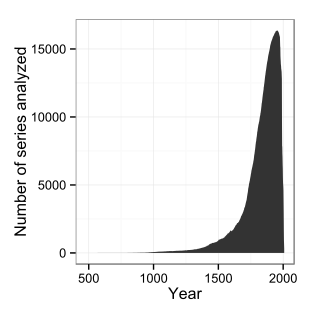

Data behind this chart, as committed beside it:
, , 476, 477, 478, 479, 480, 481, 482, 483, 484, 485, 486, 487, 488, 489, 490, 491, 492, 493, 494, 495, 496, 497
1, 1, 0, 0, 0, 0, 0, 0, 0, 0, 0, 0, 0, 0, 0, 0, 0, 0, 0, 0, 0, 0, 0, 0
2, 2, 0, 0, 0, 0, 0, 0, 0, 0, 0, 0, 0, 0, 0, 0, 0, 0, 0, 0, 0, 0, 0, 0
3, 3, 0, 0, 0, 0, 0, 0, 0, 0, 0, 0, 0, 0, 0, 0, 0, 0, 0, 0, 0, 0, 0, 0
4, 295, 0, 0, 0, 0, 0, 0, 0, 0, 0, 0, 0, 0, 0, 0, 0, 0, 0, 0, 0, 0, 0, 0
5, 296, 0, 0, 0, 0, 0, 0, 0, 0, 0, 0, 0, 0, 0, 0, 0, 0, 0, 0, 0, 0, 0, 0
6, 343, 0, 0, 0, 0, 0, 0, 0, 0, 0, 0, 0, 0, 0, 0, 0, 0, 0, 0, 0, 0, 0, 0
7, 344, 0, 0, 0, 0, 0, 0, 0, 0, 0, 0, 0, 0, 0, 0, 0, 0, 0, 0, 0, 0, 0, 0
8, 345, 0, 0, 0, 0, 0, 0, 0, 0, 0, 0, 0, 0, 0, 0, 0, 0, 0, 0, 0, 0, 0, 0
9, 346, 0, 0, 0, 0, 0, 0, 0, 0, 0, 0, 0, 0, 0, 0, 0, 0, 0, 0, 0, 0, 0, 0
10, 347, 0, 0, 0, 0, 0, 0, 0, 0, 0, 0, 0, 0, 0, 0, 0, 0, 0, 0, 0, 0, 0, 0
11, 348, 0, 0, 0, 0, 0, 0, 0, 0, 0, 0, 0, 0, 0, 0, 0, 0, 0, 0, 0, 0, 0, 0
12, 349, 0, 0, 0, 0, 0, 0, 0, 0, 0, 0, 0, 0, 0, 0, 0, 0, 0, 0, 0, 0, 0, 0
13, 350, 0, 0, 0, 0, 0, 0, 0, 0, 0, 0, 0, 0, 0, 0, 0, 0, 0, 0, 0, 0, 0, 0
14, 351, 0, 0, 0, 0, 0, 0, 0, 0, 0, 0, 0, 0, 0, 0, 0, 0, 0, 0, 0, 0, 0, 0
15, 631, 0, 0, 0, 0, 0, 0, 0, 0, 0, 0, 0, 0, 0, 0, 0, 0, 0, 0, 0, 0, 0, 0
16, 632, 0, 0, 0, 0, 0, 0, 0, 0, 0, 0, 0, 0, 0, 0, 0, 0, 0, 0, 0, 0, 0, 0
17, 633, 0, 0, 0, 0, 0, 0, 0, 0, 0, 0, 0, 0, 0, 0, 0, 0, 0, 0, 0, 0, 0, 0
18, 634, 0, 0, 0, 0, 0, 0, 0, 0, 0, 0, 0, 0, 0, 0, 0, 0, 0, 0, 0, 0, 0, 0
19, 635, 0, 0, 0, 0, 0, 0, 0, 0, 0, 0, 0, 0, 0, 0, 0, 0, 0, 0, 0, 0, 0, 0
20, 636, 0, 0, 0, 0, 0, 0, 0, 0, 0, 0, 0, 0, 0, 0, 0, 0, 0, 0, 0, 0, 0, 0
21, 637, 0, 0, 0, 0, 0, 0, 0, 0, 0, 0, 0, 0, 0, 0, 0, 0, 0, 0, 0, 0, 0, 0
22, 82, 0, 0, 0, 0, 0, 0, 0, 0, 0, 0, 0, 0, 0, 0, 0, 0, 0, 0, 0, 0, 0, 0
23, 83, 0, 0, 0, 0, 0, 0, 0, 0, 0, 0, 0, 0, 0, 0, 0, 0, 0, 0, 0, 0, 0, 0
24, 84, 0, 0, 0, 0, 0, 0, 0, 0, 0, 0, 0, 0, 0, 0, 0, 0, 0, 0, 0, 0, 0, 0
25, 85, 0, 0, 0, 0, 0, 0, 0, 0, 0, 0, 0, 0, 0, 0, 0, 0, 0, 0, 0, 0, 0, 0
26, 86, 0, 0, 0, 0, 0, 0, 0, 0, 0, 0, 0, 0, 0, 0, 0, 0, 0, 0, 0, 0, 0, 0
27, 87, 0, 0, 0, 0, 0, 0, 0, 0, 0, 0, 0, 0, 0, 0, 0, 0, 0, 0, 0, 0, 0, 0
28, 88, 0, 0, 0, 0, 0, 0, 0, 0, 0, 0, 0, 0, 0, 0, 0, 0, 0, 0, 0, 0, 0, 0
29, 89, 0, 0, 0, 0, 0, 0, 0, 0, 0, 0, 0, 0, 0, 0, 0, 0, 0, 0, 0, 0, 0, 0
30, 90, 0, 0, 0, 0, 0, 0, 0, 0, 0, 0, 0, 0, 0, 0, 0, 0, 0, 0, 0, 0, 0, 0
31, 91, 0, 0, 0, 0, 0, 0, 0, 0, 0, 0, 0, 0, 0, 0, 0, 0, 0, 0, 0, 0, 0, 0
32, 92, 0, 0, 0, 0, 0, 0, 0, 0, 0, 0, 0, 0, 0, 0, 0, 0, 0, 0, 0, 0, 0, 0
33, 93, 0, 0, 0, 0, 0, 0, 0, 0, 0, 0, 0, 0, 0, 0, 0, 0, 0, 0, 0, 0, 0, 0
34, 94, 0, 0, 0, 0, 0, 0, 0, 0, 0, 0, 0, 0, 0, 0, 0, 0, 0, 0, 0, 0, 0, 0
35, 95, 0, 0, 0, 0, 0, 0, 0, 0, 0, 0, 0, 0, 0, 0, 0, 0, 0, 0, 0, 0, 0, 0
36, 96, 0, 0, 0, 0, 0, 0, 0, 0, 0, 0, 0, 0, 0, 0, 0, 0, 0, 0, 0, 0, 0, 0
37, 97, 0, 0, 0, 0, 0, 0, 0, 0, 0, 0, 0, 0, 0, 0, 0, 0, 0, 0, 0, 0, 0, 0
38, 98, 0, 0, 0, 0, 0, 0, 0, 0, 0, 0, 0, 0, 0, 0, 0, 0, 0, 0, 0, 0, 0, 0
39, 99, 0, 0, 0, 0, 0, 0, 0, 0, 0, 0, 0, 0, 0, 0, 0, 0, 0, 0, 0, 0, 0, 0
40, 100, 0, 0, 0, 0, 0, 0, 0, 0, 0, 0, 0, 0, 0, 0, 0, 0, 0, 0, 0, 0, 0, 0
41, 197, 0, 0, 0, 0, 0, 0, 0, 0, 0, 0, 0, 0, 0, 0, 0, 0, 0, 0, 0, 0, 0, 0
42, 198, 0, 0, 0, 0, 0, 0, 0, 0, 0, 0, 0, 0, 0, 0, 0, 0, 0, 0, 0, 0, 0, 0
43, 199, 0, 0, 0, 0, 0, 0, 0, 0, 0, 0, 0, 0, 0, 0, 0, 0, 0, 0, 0, 0, 0, 0
44, 200, 0, 0, 0, 0, 0, 0, 0, 0, 0, 0, 0, 0, 0, 0, 0, 0, 0, 0, 0, 0, 0, 0
45, 201, 0, 0, 0, 0, 0, 0, 0, 0, 0, 0, 0, 0, 0, 0, 0, 0, 0, 0, 0, 0, 0, 0
46, 202, 0, 0, 0, 0, 0, 0, 0, 0, 0, 0, 0, 0, 0, 0, 0, 0, 0, 0, 0, 0, 0, 0
47, 203, 0, 0, 0, 0, 0, 0, 0, 0, 0, 0, 0, 0, 0, 0, 0, 0, 0, 0, 0, 0, 0, 0
48, 204, 0, 0, 0, 0, 0, 0, 0, 0, 0, 0, 0, 0, 0, 0, 0, 0, 0, 0, 0, 0, 0, 0
49, 205, 0, 0, 0, 0, 0, 0, 0, 0, 0, 0, 0, 0, 0, 0, 0, 0, 0, 0, 0, 0, 0, 0
50, 206, 0, 0, 0, 0, 0, 0, 0, 0, 0, 0, 0, 0, 0, 0, 0, 0, 0, 0, 0, 0, 0, 0
51, 207, 0, 0, 0, 0, 0, 0, 0, 0, 0, 0, 0, 0, 0, 0, 0, 0, 0, 0, 0, 0, 0, 0
52, 208, 0, 0, 0, 0, 0, 0, 0, 0, 0, 0, 0, 0, 0, 0, 0, 0, 0, 0, 0, 0, 0, 0
53, 209, 0, 0, 0, 0, 0, 0, 0, 0, 0, 0, 0, 0, 0, 0, 0, 0, 0, 0, 0, 0, 0, 0
54, 210, 0, 0, 0, 0, 0, 0, 0, 0, 0, 0, 0, 0, 0, 0, 0, 0, 0, 0, 0, 0, 0, 0
55, 211, 0, 0, 0, 0, 0, 0, 0, 0, 0, 0, 0, 0, 0, 0, 0, 0, 0, 0, 0, 0, 0, 0
56, 212, 0, 0, 0, 0, 0, 0, 0, 0, 0, 0, 0, 0, 0, 0, 0, 0, 0, 0, 0, 0, 0, 0
57, 213, 0, 0, 0, 0, 0, 0, 0, 0, 0, 0, 0, 0, 0, 0, 0, 0, 0, 0, 0, 0, 0, 0
58, 214, 0, 0, 0, 0, 0, 0, 0, 0, 0, 0, 0, 0, 0, 0, 0, 0, 0, 0, 0, 0, 0, 0
59, 215, 0, 0, 0, 0, 0, 0, 0, 0, 0, 0, 0, 0, 0, 0, 0, 0, 0, 0, 0, 0, 0, 0
60, 216, 0, 0, 0, 0, 0, 0, 0, 0, 0, 0, 0, 0, 0, 0, 0, 0, 0, 0, 0, 0, 0, 0
... 577 more rows
